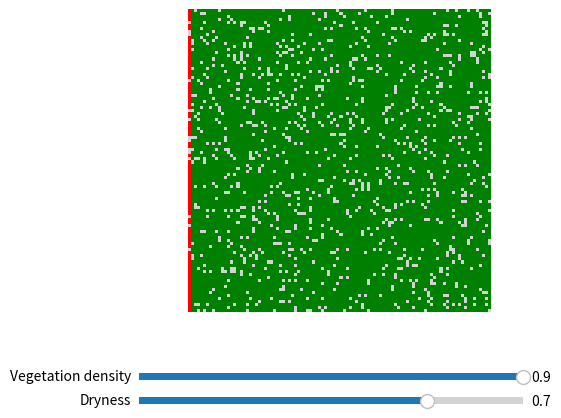

Write the Python code that produced this figure.
import numpy as np
import matplotlib.pyplot as plt
from matplotlib.animation import FuncAnimation
from matplotlib.widgets import Slider
from matplotlib.colors import ListedColormap

EMPTY, TREE, BURNING, BURNT = 0, 1, 2, 3
N = 100
ignite_prob = 0.7

def initialise_grid(N, p):
    grid = np.random.choice(
        [EMPTY, TREE],
        size = (N, N),
        p = [1-p, p]
    )
    grid[:, 0][grid[:, 0] == TREE] = BURNING
    return grid

def step(grid, ignite_prob=1):
    N = grid.shape[0]
    new_grid = grid.copy()

    for i in range(grid.shape[0]):
        for j in range(grid.shape[1]):
            if grid[i][j] == BURNING:
                new_grid[i, j] = BURNT
                for di, dj in [(-1, 0), (1, 0), (0, -1), (0, 1)]:
                    ni, nj = i + di, j + dj
                    if 0 <= ni < N and 0 <= nj < N:
                        if grid[ni, nj] == TREE:
                            if np.random.rand() < ignite_prob:
                                new_grid[ni, nj] = BURNING
    
    return new_grid

cmap = ListedColormap([
    "lightgrey",
    "green",
    "red",
    "peru"
])

fig, ax = plt.subplots()
plt.subplots_adjust(bottom=0.25)
ax.axis("off")

p0 = 0.9

grid = initialise_grid(N, p0)

im = ax.imshow(grid, cmap=cmap, vmin = 0, vmax = 3)

ax_p = plt.axes([0.2, 0.1, 0.6, 0.03])
ax_ig = plt.axes([0.2, 0.05, 0.6, 0.03])

p_slider = Slider(
    ax = ax_p,
    label='Vegetation density',
    valmin=0.1,
    valmax=0.9,
    valinit=p0,
    valstep=0.02
)

ignite_prob_slider = Slider(
    ax = ax_ig,
    label = 'Dryness',
    valmin = 0.1,
    valmax = 0.9,
    valinit = ignite_prob,
    valstep = 0.02
)

def reset(val):
    global grid
    grid = initialise_grid(N, p=p_slider.val)
    im.set_data(grid)

p_slider.on_changed(reset)
ignite_prob_slider.on_changed(reset)

def update(frame):
    global grid
    grid = step(grid, ignite_prob=ignite_prob_slider.val)
    im.set_data(grid)
    return [im]

ani = FuncAnimation(fig, update, interval = 100)
plt.show()